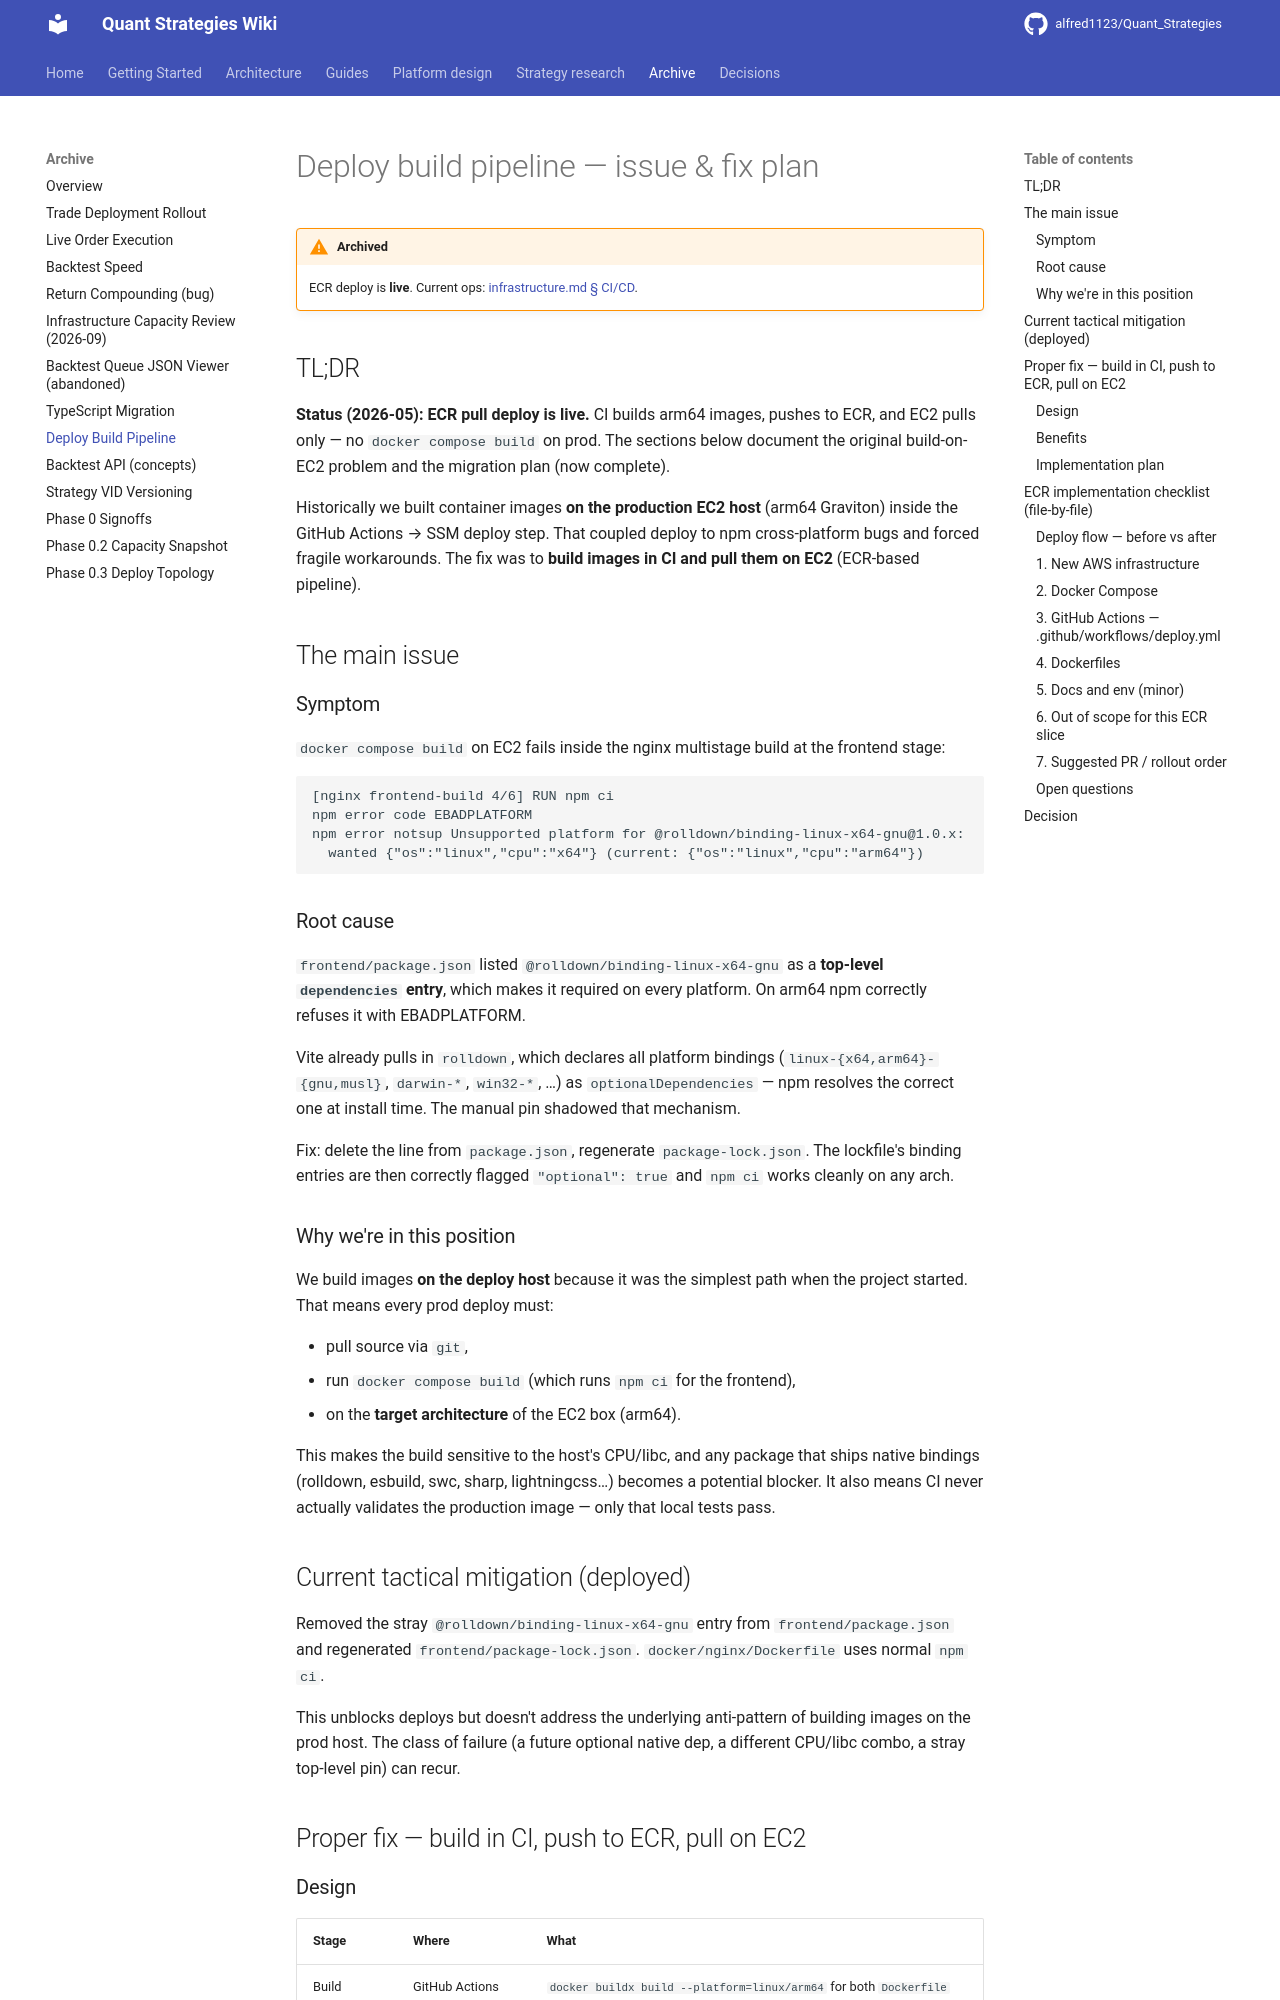

repository: alfred1123/Quant_Strategies · page: archive/deploy-build-pipeline/index.html · generator: mkdocs

# Deploy build pipeline — issue & fix plan

!!! warning "Archived"
    ECR deploy is **live**. Current ops: [infrastructure.md § CI/CD](../architecture/infrastructure.md#cicd-github-actions).

## TL;DR

**Status (2026-05): ECR pull deploy is live.** CI builds arm64 images, pushes to ECR, and EC2 pulls only — no `docker compose build` on prod. The sections below document the original build-on-EC2 problem and the migration plan (now complete).

Historically we built container images **on the production EC2 host** (arm64
Graviton) inside the GitHub Actions → SSM deploy step. That coupled deploy
to npm cross-platform bugs and forced fragile workarounds. The fix was to
**build images in CI and pull them on EC2** (ECR-based pipeline).

## The main issue

### Symptom

`docker compose build` on EC2 fails inside the nginx multistage build at the
frontend stage:

```
[nginx frontend-build 4/6] RUN npm ci
npm error code EBADPLATFORM
npm error notsup Unsupported platform for @rolldown/binding-linux-x64-gnu@1.0.x:
  wanted {"os":"linux","cpu":"x64"} (current: {"os":"linux","cpu":"arm64"})
```

### Root cause

`frontend/package.json` listed `@rolldown/binding-linux-x64-gnu` as a
**top-level `dependencies` entry**, which makes it required on every
platform. On arm64 npm correctly refuses it with EBADPLATFORM.

Vite already pulls in `rolldown`, which declares all platform bindings
(`linux-{x64,arm64}-{gnu,musl}`, `darwin-*`, `win32-*`, …) as
`optionalDependencies` — npm resolves the correct one at install time.
The manual pin shadowed that mechanism.

Fix: delete the line from `package.json`, regenerate `package-lock.json`.
The lockfile's binding entries are then correctly flagged
`"optional": true` and `npm ci` works cleanly on any arch.

### Why we're in this position

We build images **on the deploy host** because it was the simplest path when
the project started. That means every prod deploy must:

- pull source via `git`,
- run `docker compose build` (which runs `npm ci` for the frontend),
- on the **target architecture** of the EC2 box (arm64).

This makes the build sensitive to the host's CPU/libc, and any package that
ships native bindings (rolldown, esbuild, swc, sharp, lightningcss…) becomes
a potential blocker. It also means CI never actually validates the production
image — only that local tests pass.

## Current tactical mitigation (deployed)

Removed the stray `@rolldown/binding-linux-x64-gnu` entry from
`frontend/package.json` and regenerated
`frontend/package-lock.json`.
`docker/nginx/Dockerfile` uses normal
`npm ci`.

This unblocks deploys but doesn't address the underlying anti-pattern of
building images on the prod host. The class of failure (a future
optional native dep, a different CPU/libc combo, a stray top-level pin)
can recur.

## Proper fix — build in CI, push to ECR, pull on EC2
